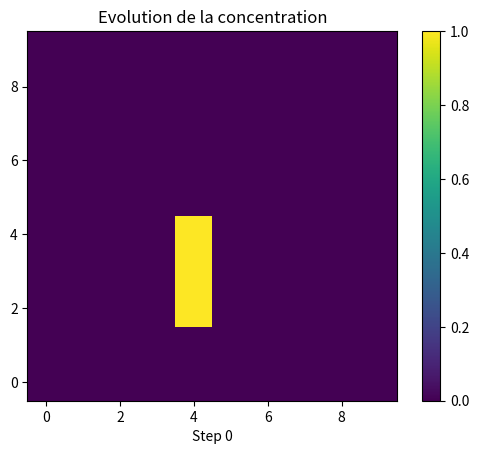

Recreate this plot in Python.
import matplotlib.pyplot as plt
from matplotlib.animation import FuncAnimation
import numpy as np

#Fonction de vérification de la divergence nulle des matrices de vitesse
def Verif_divergence_nulle(U, V, n_x, n_y, dx, dy):
    for i in range(n_y):
        for j in range(n_x):
            #Calcul de la divergence en (i,j) : div = du/dx + dv/dy
            div = (np.roll(U, -1, axis=1)[i,j] - U[i,j]) / dx + (np.roll(V, -1, axis=0)[i,j] - V[i,j]) / dy
            if abs(div) > 1e-10:
                print(f"Divergence non nulle détectée en ({i},{j}): {div}")
                return False
    print("Divergence nulle vérifiée pour toutes les cellules.")
    return True

#Fonction de reconstruction constante des concentrations aux faces des volumes finis
def construction_constante(C, U, V, i, j):
    if U[i,j] > 0:
        c_l = np.roll(C, 1, axis=1)[i,j]
    else:
        c_l = C[i,j]
    if np.roll(U, -1, axis=1)[i,j] > 0:
        c_r = C[i,j]
    else:
        c_r = np.roll(C, -1, axis=1)[i,j]
    if V[i,j] > 0:
        c_b = np.roll(C, 1, axis=0)[i,j]
    else:
        c_b = C[i,j]
    if np.roll(V, -1, axis=0)[i,j] > 0:
        c_t = C[i,j]
    else:
        c_t = np.roll(C, -1, axis=0)[i,j]
    return c_l, c_r, c_b, c_t

#Fonction de reconstruction linéaire des concentrations aux faces des volumes finis
def construction_linéaire(C, U, V, i, j):
    #reconstruction stable si le flux est décentré amont
    if U[i,j] > 0:
        #décalage de C avec np.roll pour bénéficier des conditions aux limites périodiques
        c_l = np.roll(C, 1, axis=1)[i,j] + (C[i,j] - np.roll(C, 2, axis=1)[i,j]) / (2*dx) * dx/2
    else:
        c_l = C[i,j] + (np.roll(C, -1, axis=1)[i,j] - np.roll(C, 1, axis=1)[i,j]) / (2*dx) * (-dx/2)
    if np.roll(U, -1, axis=1)[i,j] > 0:
        c_r = C[i,j] + (np.roll(C, -1, axis=1)[i,j] - np.roll(C, 1, axis=1)[i,j]) / (2*dx) * dx/2
    else:
        c_r = np.roll(C, -1, axis=1)[i,j] + (np.roll(C, -2, axis=1)[i,j] - C[i,j]) / (2*dx) * (-dx/2)
    if V[i,j] > 0:
        c_b = np.roll(C, 1, axis=0)[i,j] + (C[i,j] - np.roll(C, 2, axis=0)[i,j]) / (2*dy) * dy/2
    else:
        c_b = C[i,j] + (np.roll(C, -1, axis=0)[i,j] - np.roll(C, 1, axis=0)[i,j]) / (2*dy) * (-dy/2)
    if np.roll(V, -1, axis=0)[i,j] > 0:
        c_t = C[i,j] + (np.roll(C, -1, axis=0)[i,j] - np.roll(C, 1, axis=0)[i,j]) / (2*dy) * dy/2
    else:
        c_t = np.roll(C, -1, axis=0)[i,j] + (np.roll(C, -2, axis=0)[i,j] - C[i,j]) / (2*dy) * (-dy/2)
    return c_l, c_r, c_b, c_t

#résolution du problème de transport avec un schéma d'Euler explicite
def Euler_explicite(F_construction, C, U, V, dt, n_t, dx, dy, n_x, n_y):
    #Liste pour stocker les états successifs de la matrice de concentration
    C_evolution = []
    C_evolution.append(C.copy())

    #Vérification de la stabilité du schéma
    if dt * (max_u/dx + max_v/dy) > 1:
        print("SCHEMA INSTABLE !")
    else:
        print("Condition de stabilité vérifiée.")
    
    Verif_divergence_nulle(U, V, n_x, n_y, dx, dy)

    for t in np.arange(dt, dt*n_t, dt):
        for i in range(n_y):
            for j in range(n_x):
                #vitesses aux faces du volume fini
                u_l = U[i,j]
                v_b = V[i,j]
                u_r = np.roll(U, -1, axis=1)[i,j]
                v_t = np.roll(V, -1, axis=0)[i,j]
                #concentrations aux faces du volume fini
                c_l, c_r, c_b, c_t = F_construction(C, U, V, i, j)
                #mise à jour de la concentration
                C[i,j] = C[i,j] - dt/dx * (c_r*u_r - c_l*u_l) - dt/dy * (c_t*v_t - c_b*v_b)
        # Sauvegarde de l'état courant de la matrice de concentration
        C_evolution.append(C.copy())
    return C_evolution

#Fonction d'animation
def animate_concentration(C_evolution, interval=50, save=False, filename= "animation.mp4"):
    fig, ax = plt.subplots()
    im = ax.imshow(C_evolution[0], cmap='viridis', origin='lower')
    plt.colorbar(im, ax=ax)
    ax.set_title('Evolution de la concentration')

    def update(frame):
        im.set_array(C_evolution[frame])
        ax.set_xlabel(f"Step {frame}")
        return [im]

    anim = FuncAnimation(fig, update, frames=len(C_evolution), interval=interval, blit=True)
    if save:
        anim.save(filename)
    else:
        plt.show()
    return anim

#nombre de points selon x et y
n_x = 10
n_y = 10
#pas selon x et y
dx = 1
dy = 1

#matrice des concentrations au centre des volumes finis
C = np.zeros((n_y, n_x))
#matrice des vitesses aux faces verticales des volumes finis
U = np.zeros((n_y, n_x))
#matrice des vitesses aux faces horizontales des volumes finis
V = np.ones((n_y, n_x))

#nombre de courant, nombre de pas, pas de temps
nbre_courant = 1
n_t = 2
max_u = np.max(np.abs(U))
max_v = np.max(np.abs(V))
dt = nbre_courant/(max_u/dx + max_v/dy)
print(dt, np.linspace(0, 2, 2))

#condition initiale sur la concentration
#C[int(n_y/2)-1,:] = 1
C[int(n_y/3)-1:int(2*n_y/3)-1,int(n_x/2)-1] = 1
#condition initiale sur la vitesse horizontale
U = np.ones((n_y, n_x))
#condition initiale sur la vitesse verticale
V = np.zeros((n_y, n_x))

#exécution du code
if __name__ == "__main__":
    C_evolution = Euler_explicite(construction_constante, C, U, V, dt, n_t, dx, dy, n_x, n_y)
    animate_concentration(C_evolution, interval=1000/n_t, save=False)
